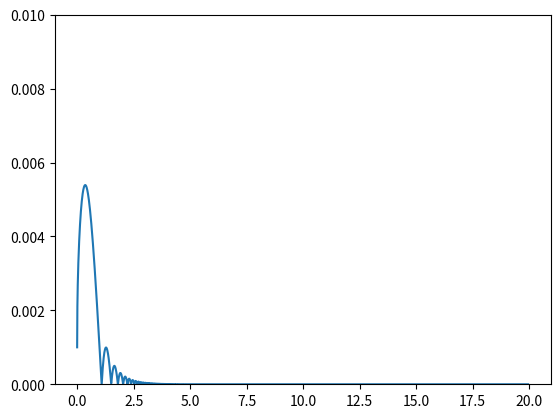
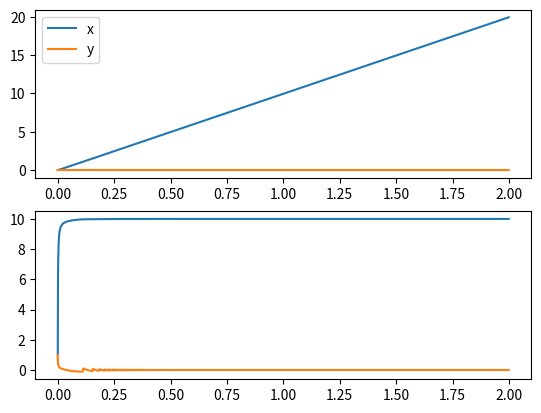

Source code (Python) for these figures, in order:
from matplotlib.pylab import *

_m = 1.
_kg = 1.
_s = 1.
_mm = 1e-3*_m
_gr = 1e-3*_kg


vfx = 10.0 * _m/_s
vfy = 0.1 * _m/_s


x0 = array([0.,1.*_mm], dtype=double)
v0 = array([1.,1.], dtype=double)
xi = x0
vi= v0
xim1 = zeros(2, dtype = double)
vim1 = zeros (2, dtype = double)


g = 9.81 * _m/_s**2
d = 1*_mm
rho = 2650. * _kg/ (_m**3)
rho_agua = 1000*_kg/(_m**3)
Cd = 0.47

dt = 0.001 *_s
tmax = 2*_s
ti = 0.*_s

V = (4./3.)*pi*(d/2)**3
A = pi*(d/2)**2
m = rho*V

W = array( [0, -m*g])
fB = array([0 ,rho_agua*V*g])


norm = lambda v: sqrt(dot(v,v))

t= arange(0,tmax,dt)
Nt = len(t)


k_penal = 1000*0.5*Cd*rho_agua*A*norm(v0)/(1*_mm)

def particula(z,t):
    xi = z[:2]
    vi= z[2:]
    vf= array([vfx,vfy])
    vrel = vf-vi
    fD= (0.5*Cd*rho_agua*norm(vrel)*A)*vrel
    Fi = W + fD + fB

    if xi[1] < 0:
        Fi[1] += -k_penal*xi[1]
    zp = zeros(4)
    zp[:2] = vi    

    zp[2:] = Fi/m
    return zp


from scipy.integrate import odeint
z0 = zeros(4)
z0[:2] = x0  
z0[2:] = v0
z = odeint(particula, z0, t)
x = z[:,:2]
v= z[:,2:]

figure()
plot(x[:,0],x[:,1])
ylim([0,10*_mm])


figure()
subplot(2,1,1)
plot(t,x[:,0],label="x")
plot(t,x[:,1],label="y")
plt.legend()
subplot(2,1,2)
plot(t,v[:,0],label="vx")
plot(t,v[:,1],label="vy")

show()